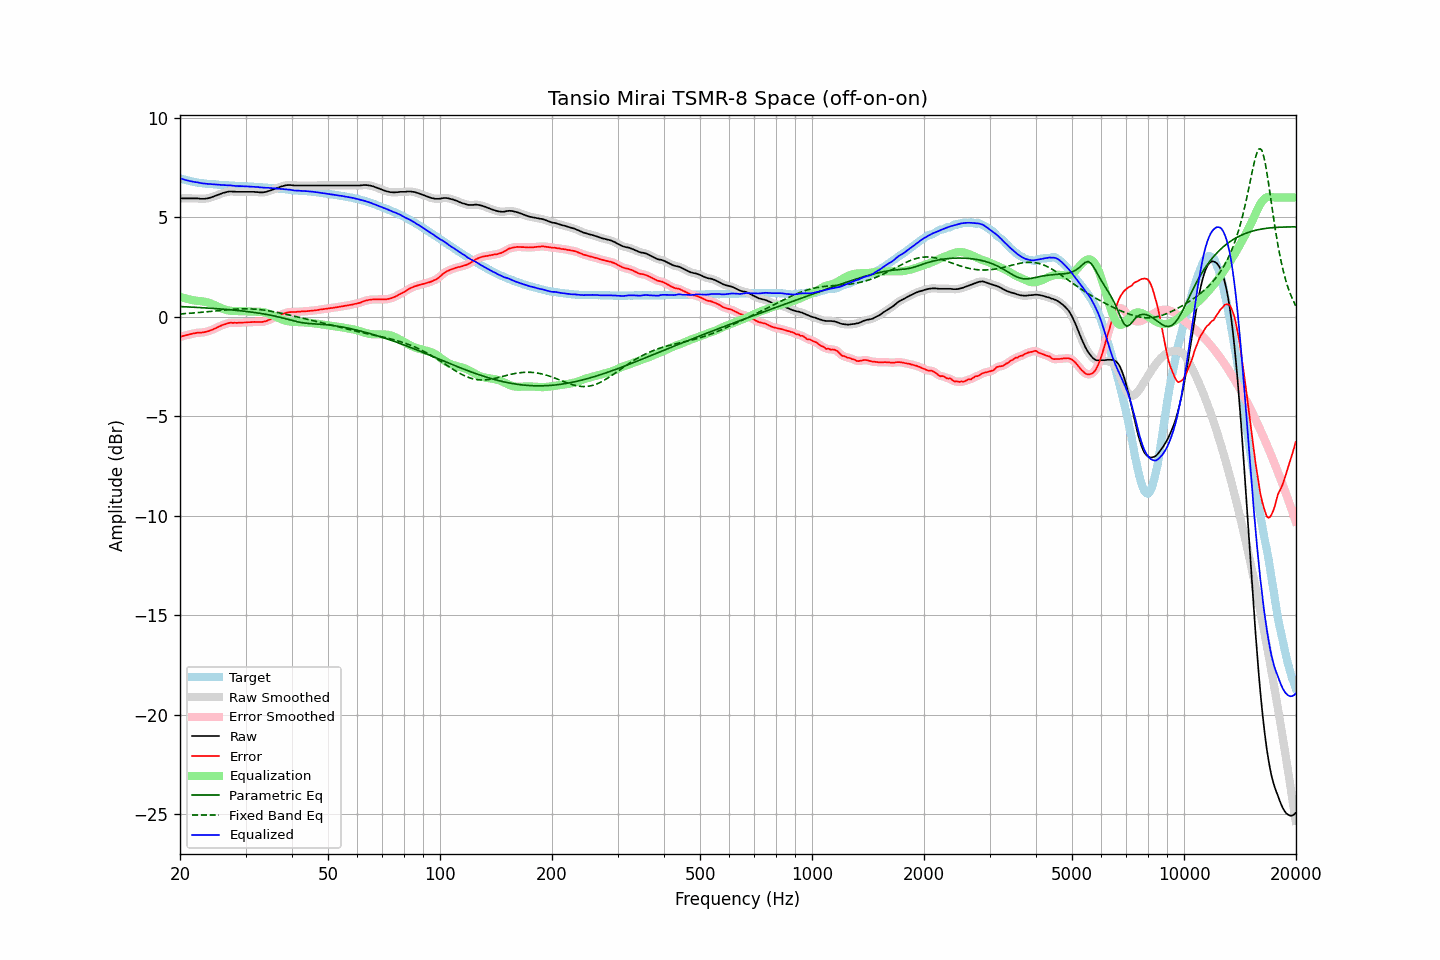

The table this chart was drawn from, first rows:
frequency, raw, error, smoothed, error_smoothed, equalization, parametric_eq, fixed_band_eq, equalized_raw, equalized_smoothed, target
20.00, 5.95, -1.01, 5.95, -1.01, 1.01, 0.52, 0.15, 6.97, 6.97, 6.96
20.20, 5.95, -0.98, 5.95, -0.98, 0.99, 0.52, 0.15, 6.94, 6.94, 6.93
20.40, 5.95, -0.96, 5.95, -0.96, 0.96, 0.51, 0.16, 6.91, 6.91, 6.91
20.61, 5.95, -0.94, 5.95, -0.94, 0.94, 0.51, 0.16, 6.89, 6.89, 6.89
20.81, 5.95, -0.92, 5.95, -0.92, 0.91, 0.50, 0.17, 6.87, 6.87, 6.87
21.02, 5.95, -0.90, 5.95, -0.90, 0.89, 0.50, 0.17, 6.85, 6.85, 6.85
21.23, 5.95, -0.88, 5.95, -0.88, 0.87, 0.50, 0.18, 6.83, 6.83, 6.83
21.44, 5.95, -0.86, 5.95, -0.86, 0.86, 0.49, 0.19, 6.81, 6.81, 6.81
21.66, 5.95, -0.84, 5.95, -0.84, 0.84, 0.49, 0.19, 6.79, 6.79, 6.79
21.87, 5.95, -0.83, 5.95, -0.82, 0.83, 0.48, 0.20, 6.78, 6.78, 6.78
22.09, 5.95, -0.81, 5.95, -0.81, 0.82, 0.48, 0.21, 6.77, 6.77, 6.76
22.31, 5.95, -0.80, 5.95, -0.80, 0.81, 0.47, 0.21, 6.76, 6.75, 6.75
22.54, 5.94, -0.79, 5.94, -0.79, 0.80, 0.47, 0.22, 6.74, 6.74, 6.74
22.76, 5.93, -0.79, 5.94, -0.79, 0.79, 0.47, 0.23, 6.72, 6.72, 6.73
22.99, 5.93, -0.78, 5.93, -0.78, 0.78, 0.46, 0.23, 6.71, 6.71, 6.72
23.22, 5.93, -0.77, 5.93, -0.77, 0.77, 0.46, 0.24, 6.70, 6.70, 6.71
23.45, 5.94, -0.75, 5.94, -0.75, 0.75, 0.45, 0.25, 6.69, 6.69, 6.69
23.69, 5.95, -0.73, 5.95, -0.73, 0.73, 0.45, 0.26, 6.68, 6.68, 6.68
23.92, 5.97, -0.71, 5.97, -0.71, 0.71, 0.44, 0.27, 6.68, 6.68, 6.68
24.16, 5.99, -0.68, 6.00, -0.68, 0.68, 0.43, 0.27, 6.67, 6.67, 6.67
24.40, 6.02, -0.65, 6.02, -0.65, 0.64, 0.43, 0.28, 6.67, 6.67, 6.67
24.65, 6.05, -0.61, 6.05, -0.61, 0.61, 0.42, 0.29, 6.66, 6.66, 6.66
24.89, 6.08, -0.58, 6.08, -0.57, 0.57, 0.42, 0.30, 6.66, 6.66, 6.66
25.14, 6.11, -0.54, 6.11, -0.54, 0.54, 0.41, 0.31, 6.65, 6.65, 6.65
25.39, 6.14, -0.49, 6.14, -0.50, 0.50, 0.41, 0.32, 6.64, 6.64, 6.64
25.65, 6.17, -0.46, 6.17, -0.46, 0.46, 0.40, 0.32, 6.63, 6.64, 6.64
25.91, 6.20, -0.42, 6.20, -0.43, 0.43, 0.39, 0.33, 6.63, 6.63, 6.63
26.16, 6.23, -0.39, 6.23, -0.39, 0.39, 0.39, 0.34, 6.63, 6.62, 6.62
26.43, 6.25, -0.37, 6.25, -0.37, 0.37, 0.38, 0.35, 6.62, 6.62, 6.62
26.69, 6.27, -0.34, 6.28, -0.34, 0.34, 0.37, 0.36, 6.62, 6.62, 6.61
26.96, 6.29, -0.32, 6.29, -0.32, 0.32, 0.37, 0.36, 6.62, 6.62, 6.61
27.23, 6.30, -0.30, 6.30, -0.30, 0.31, 0.36, 0.37, 6.61, 6.61, 6.60
27.50, 6.30, -0.30, 6.30, -0.30, 0.30, 0.35, 0.38, 6.61, 6.60, 6.60
27.77, 6.29, -0.30, 6.30, -0.30, 0.30, 0.34, 0.38, 6.59, 6.59, 6.60
28.05, 6.29, -0.29, 6.29, -0.30, 0.29, 0.34, 0.39, 6.59, 6.58, 6.59
28.33, 6.28, -0.30, 6.29, -0.30, 0.29, 0.33, 0.39, 6.57, 6.58, 6.58
28.62, 6.28, -0.30, 6.28, -0.29, 0.29, 0.32, 0.40, 6.57, 6.57, 6.58
28.90, 6.28, -0.29, 6.28, -0.29, 0.29, 0.31, 0.40, 6.57, 6.57, 6.57
29.19, 6.28, -0.29, 6.28, -0.29, 0.29, 0.30, 0.40, 6.57, 6.57, 6.57
29.48, 6.28, -0.28, 6.28, -0.28, 0.28, 0.29, 0.40, 6.57, 6.57, 6.57
29.78, 6.28, -0.28, 6.28, -0.28, 0.28, 0.28, 0.41, 6.56, 6.56, 6.57
30.08, 6.28, -0.28, 6.28, -0.28, 0.28, 0.28, 0.41, 6.56, 6.56, 6.56
30.38, 6.28, -0.27, 6.28, -0.27, 0.27, 0.27, 0.41, 6.55, 6.55, 6.55
30.68, 6.28, -0.27, 6.28, -0.27, 0.27, 0.26, 0.40, 6.55, 6.55, 6.55
30.99, 6.28, -0.26, 6.28, -0.26, 0.26, 0.25, 0.40, 6.55, 6.55, 6.55
31.30, 6.28, -0.26, 6.28, -0.26, 0.26, 0.23, 0.40, 6.55, 6.54, 6.55
31.61, 6.28, -0.25, 6.28, -0.26, 0.26, 0.22, 0.39, 6.54, 6.54, 6.53
31.93, 6.27, -0.26, 6.28, -0.25, 0.26, 0.21, 0.39, 6.53, 6.54, 6.53
32.24, 6.27, -0.26, 6.27, -0.25, 0.26, 0.20, 0.38, 6.53, 6.53, 6.53
32.57, 6.26, -0.25, 6.26, -0.26, 0.26, 0.19, 0.37, 6.52, 6.52, 6.52
32.89, 6.25, -0.26, 6.26, -0.26, 0.25, 0.18, 0.36, 6.51, 6.51, 6.51
33.22, 6.25, -0.26, 6.25, -0.25, 0.25, 0.16, 0.35, 6.50, 6.50, 6.51
33.55, 6.26, -0.23, 6.26, -0.24, 0.23, 0.15, 0.34, 6.50, 6.49, 6.50
33.89, 6.27, -0.22, 6.28, -0.22, 0.21, 0.13, 0.33, 6.49, 6.49, 6.50
34.23, 6.29, -0.20, 6.29, -0.19, 0.19, 0.12, 0.32, 6.48, 6.49, 6.49
34.57, 6.32, -0.16, 6.32, -0.16, 0.16, 0.11, 0.31, 6.49, 6.48, 6.48
34.92, 6.34, -0.13, 6.35, -0.13, 0.13, 0.09, 0.29, 6.47, 6.48, 6.48
35.27, 6.37, -0.10, 6.37, -0.09, 0.10, 0.07, 0.28, 6.47, 6.47, 6.47
35.62, 6.40, -0.06, 6.40, -0.06, 0.06, 0.06, 0.26, 6.46, 6.46, 6.46
35.97, 6.43, -0.02, 6.43, -0.02, 0.02, 0.04, 0.25, 6.46, 6.46, 6.46
... 635 more rows
